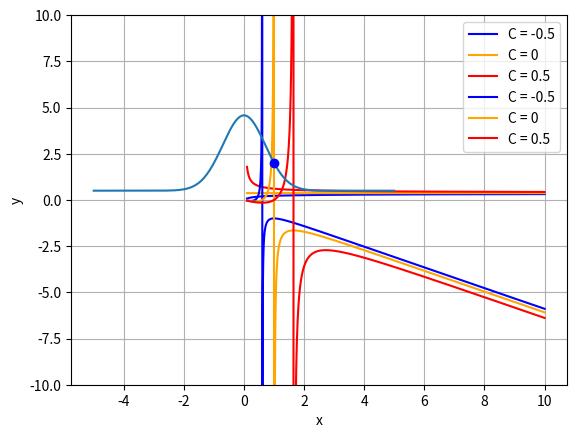

Generate this figure with matplotlib:
import numpy as np
import matplotlib.pyplot as plt

#task 1
def func1Solved(x, C):
    return np.exp((C/np.sqrt(x))-1)

x_vals = np.linspace(0.1, 10, 2000)

C1 = [-0.5, 0, 0.5]

plt.plot(x_vals, func1Solved(x_vals, C1[0]), color="blue", label="C = "+str(C1[0]))
plt.plot(x_vals, func1Solved(x_vals, C1[1]), color="orange", label="C = "+str(C1[1]))
plt.plot(x_vals, func1Solved(x_vals, C1[2]), color="red", label="C = "+str(C1[2]))
plt.xlabel("x")
plt.ylabel("y")
plt.grid(True)
plt.legend()
plt.show()

#task 2
def func2Solved(x, C):
    return (x*(1-2*C+2*np.log(x)))/(4*C - 4*np.log(x))

C2 = [-0.5, 0, 0.5]

plt.plot(x_vals, func2Solved(x_vals, C2[0]), color="blue", label="C = "+str(C2[0]))
plt.plot(x_vals, func2Solved(x_vals, C2[1]), color="orange", label="C = "+str(C2[1]))
plt.plot(x_vals, func2Solved(x_vals, C2[2]), color="red", label="C = "+str(C2[2]))
plt.ylim(-10, 10)
plt.xlabel("x")
plt.ylabel("y")
plt.grid(True)
plt.legend()
plt.show()

#task 3
def func3Solved(x):
    return (3 * np.e / 2) * np.exp(-x**2) + 1/2

x_vals3 = np.linspace(-5, 5, 200)

plt.plot(x_vals3, func3Solved(x_vals3))
plt.plot(1, 2,'bo')
plt.xlabel("x")
plt.ylabel("y")
plt.grid(True)
plt.show()